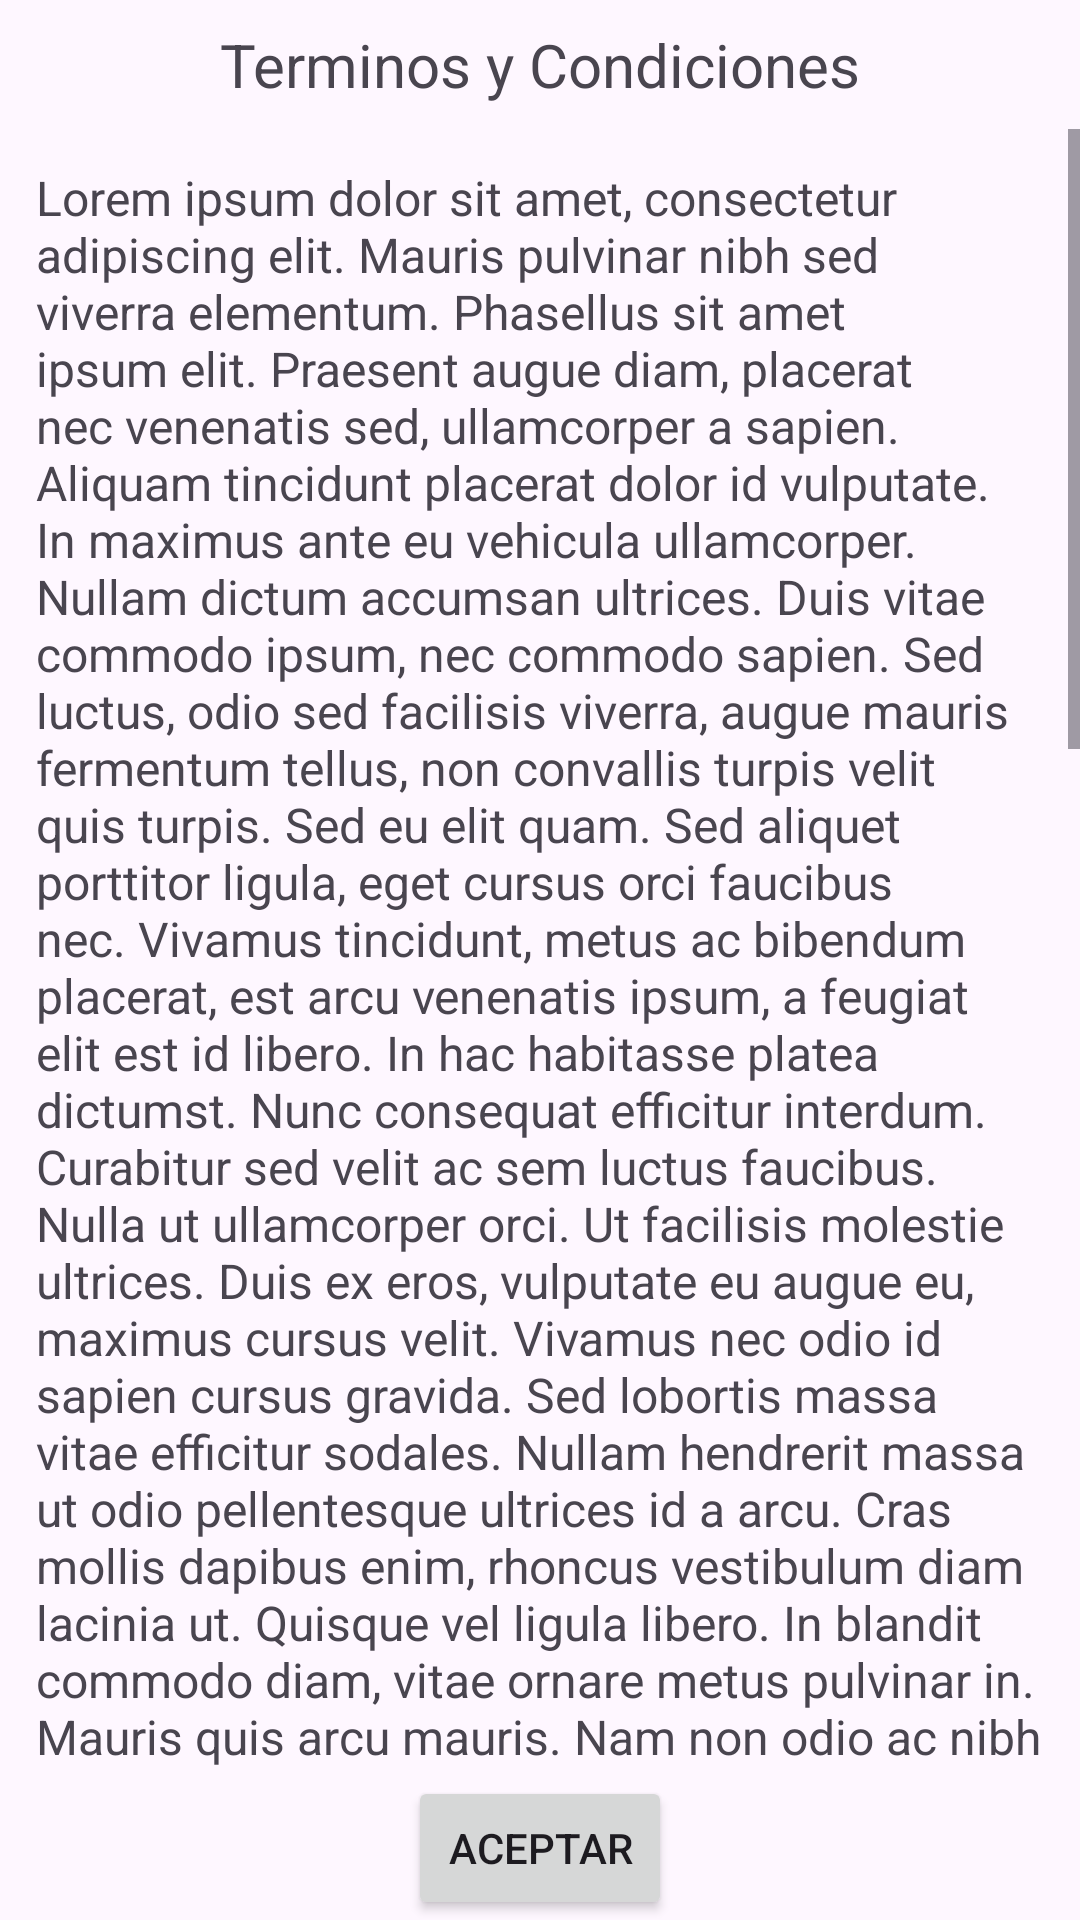

Write the Android layout XML for this screen, with the resource values it uses.
<!-- AndroidManifest.xml: application theme Theme.ExamenesCursada2023 -->
<!-- res/layout/activity_terminos_ycondiciones.xml -->
<?xml version="1.0" encoding="utf-8"?>
<LinearLayout
    xmlns:android="http://schemas.android.com/apk/res/android"
    xmlns:app="http://schemas.android.com/apk/res-auto"
    xmlns:tools="http://schemas.android.com/tools"
    android:layout_width="match_parent"
    android:layout_height="match_parent"
    tools:context=".TerminosYCondicionesActivity"
    android:orientation="vertical">

    <TextView
        android:layout_width="match_parent"
        android:layout_height="wrap_content"
        android:layout_margin="8dp"
        android:gravity="center"
        android:textSize="20sp"
        android:text="Terminos y Condiciones"
        />

    <ScrollView
        android:layout_width="match_parent"
        android:layout_height="0dp"
        android:layout_weight="1">

        <TextView
            android:layout_width="match_parent"
            android:layout_height="wrap_content"
            android:layout_margin="12dp"
            android:textSize="16sp"
            android:text="Lorem ipsum dolor sit amet, consectetur adipiscing elit. Mauris pulvinar nibh sed viverra elementum. Phasellus sit amet ipsum elit. Praesent augue diam, placerat nec venenatis sed, ullamcorper a sapien. Aliquam tincidunt placerat dolor id vulputate. In maximus ante eu vehicula ullamcorper. Nullam dictum accumsan ultrices. Duis vitae commodo ipsum, nec commodo sapien. Sed luctus, odio sed facilisis viverra, augue mauris fermentum tellus, non convallis turpis velit quis turpis. Sed eu elit quam. Sed aliquet porttitor ligula, eget cursus orci faucibus nec. Vivamus tincidunt, metus ac bibendum placerat, est arcu venenatis ipsum, a feugiat elit est id libero. In hac habitasse platea dictumst. Nunc consequat efficitur interdum. Curabitur sed velit ac sem luctus faucibus. Nulla ut ullamcorper orci. Ut facilisis molestie ultrices. Duis ex eros, vulputate eu augue eu, maximus cursus velit. Vivamus nec odio id sapien cursus gravida. Sed lobortis massa vitae efficitur sodales. Nullam hendrerit massa ut odio pellentesque ultrices id a arcu. Cras mollis dapibus enim, rhoncus vestibulum diam lacinia ut. Quisque vel ligula libero. In blandit commodo diam, vitae ornare metus pulvinar in. Mauris quis arcu mauris. Nam non odio ac nibh mattis pulvinar a a massa. Quisque non risus tortor. Quisque gravida magna ac lacus mollis, non ultrices tellus laoreet. Vestibulum non purus sed nulla scelerisque pulvinar lacinia nec dolor. Cras porttitor faucibus purus quis auctor. Suspendisse placerat consequat tellus, quis tincidunt diam. Suspendisse a iaculis tellus. Mauris aliquam tellus ut nibh mattis faucibus. Nam sit amet vestibulum elit. Cras lacus nisi, porta in lacus vehicula, elementum semper mi. Quisque sodales libero quis nunc interdum ultricies. Proin laoreet cursus libero. Aenean ut tempus tellus. Etiam vitae nisl semper, tempus sapien ut, cursus nisl. Cras consectetur mattis est in lobortis. Maecenas sit amet dui mattis, bibendum diam nec, tincidunt erat. Praesent ac magna et dui elementum vehicula sit amet ac mi. Ut pulvinar ante ac sapien pellentesque sodales. Quisque id tellus vel lacus dictum rutrum quis id leo. Sed dapibus tellus id dignissim tincidunt. Suspendisse sed vehicula leo. Mauris tempus, est ut tempus rhoncus, nunc sapien aliquam leo, faucibus hendrerit sapien lectus vitae tellus. Nullam non sollicitudin metus, et faucibus ipsum. Sed ut lectus sed metus posuere molestie vitae at magna. Vivamus sit amet magna nunc. In gravida vulputate scelerisque. Duis vel tempor leo, vitae lobortis libero. Aenean convallis laoreet consectetur. Ut ut nisi quis diam pharetra aliquam quis vitae nisi. Proin efficitur nulla ligula. Pellentesque ut ipsum vitae magna scelerisque dapibus non sed ipsum. Aliquam at magna egestas, ultricies tellus a, vehicula purus. Duis dictum risus ac arcu hendrerit egestas. Morbi aliquam arcu erat, ut ornare est semper ac. Ut urna dolor, congue vel diam non, vulputate suscipit erat. Vestibulum aliquam nisi sit amet nibh sollicitudin molestie nec eget tortor. Pellentesque massa nisl, placerat vel efficitur eget, convallis sed velit. Fusce dictum rutrum feugiat. Aenean finibus risus ut neque volutpat, vitae porttitor urna finibus. Fusce sodales, quam vitae sodales venenatis, orci sem semper libero, ultricies condimentum massa magna ac massa. Proin ultrices commodo metus, eu congue leo auctor rhoncus."
            />
    </ScrollView>
    <Button
        android:id="@+id/btn_aceptarTerminos"
        android:layout_width="wrap_content"
        android:layout_height="wrap_content"
        android:layout_gravity="center"
        android:text="Aceptar"
        />
</LinearLayout>
<!-- resources referenced by this layout -->
<resources>
  <style name="Theme.ExamenesCursada2023" parent="Base.Theme.ExamenesCursada2023" />
  <style name="Base.Theme.ExamenesCursada2023" parent="Theme.Material3.DayNight.NoActionBar">
          
          
      </style>
</resources>
